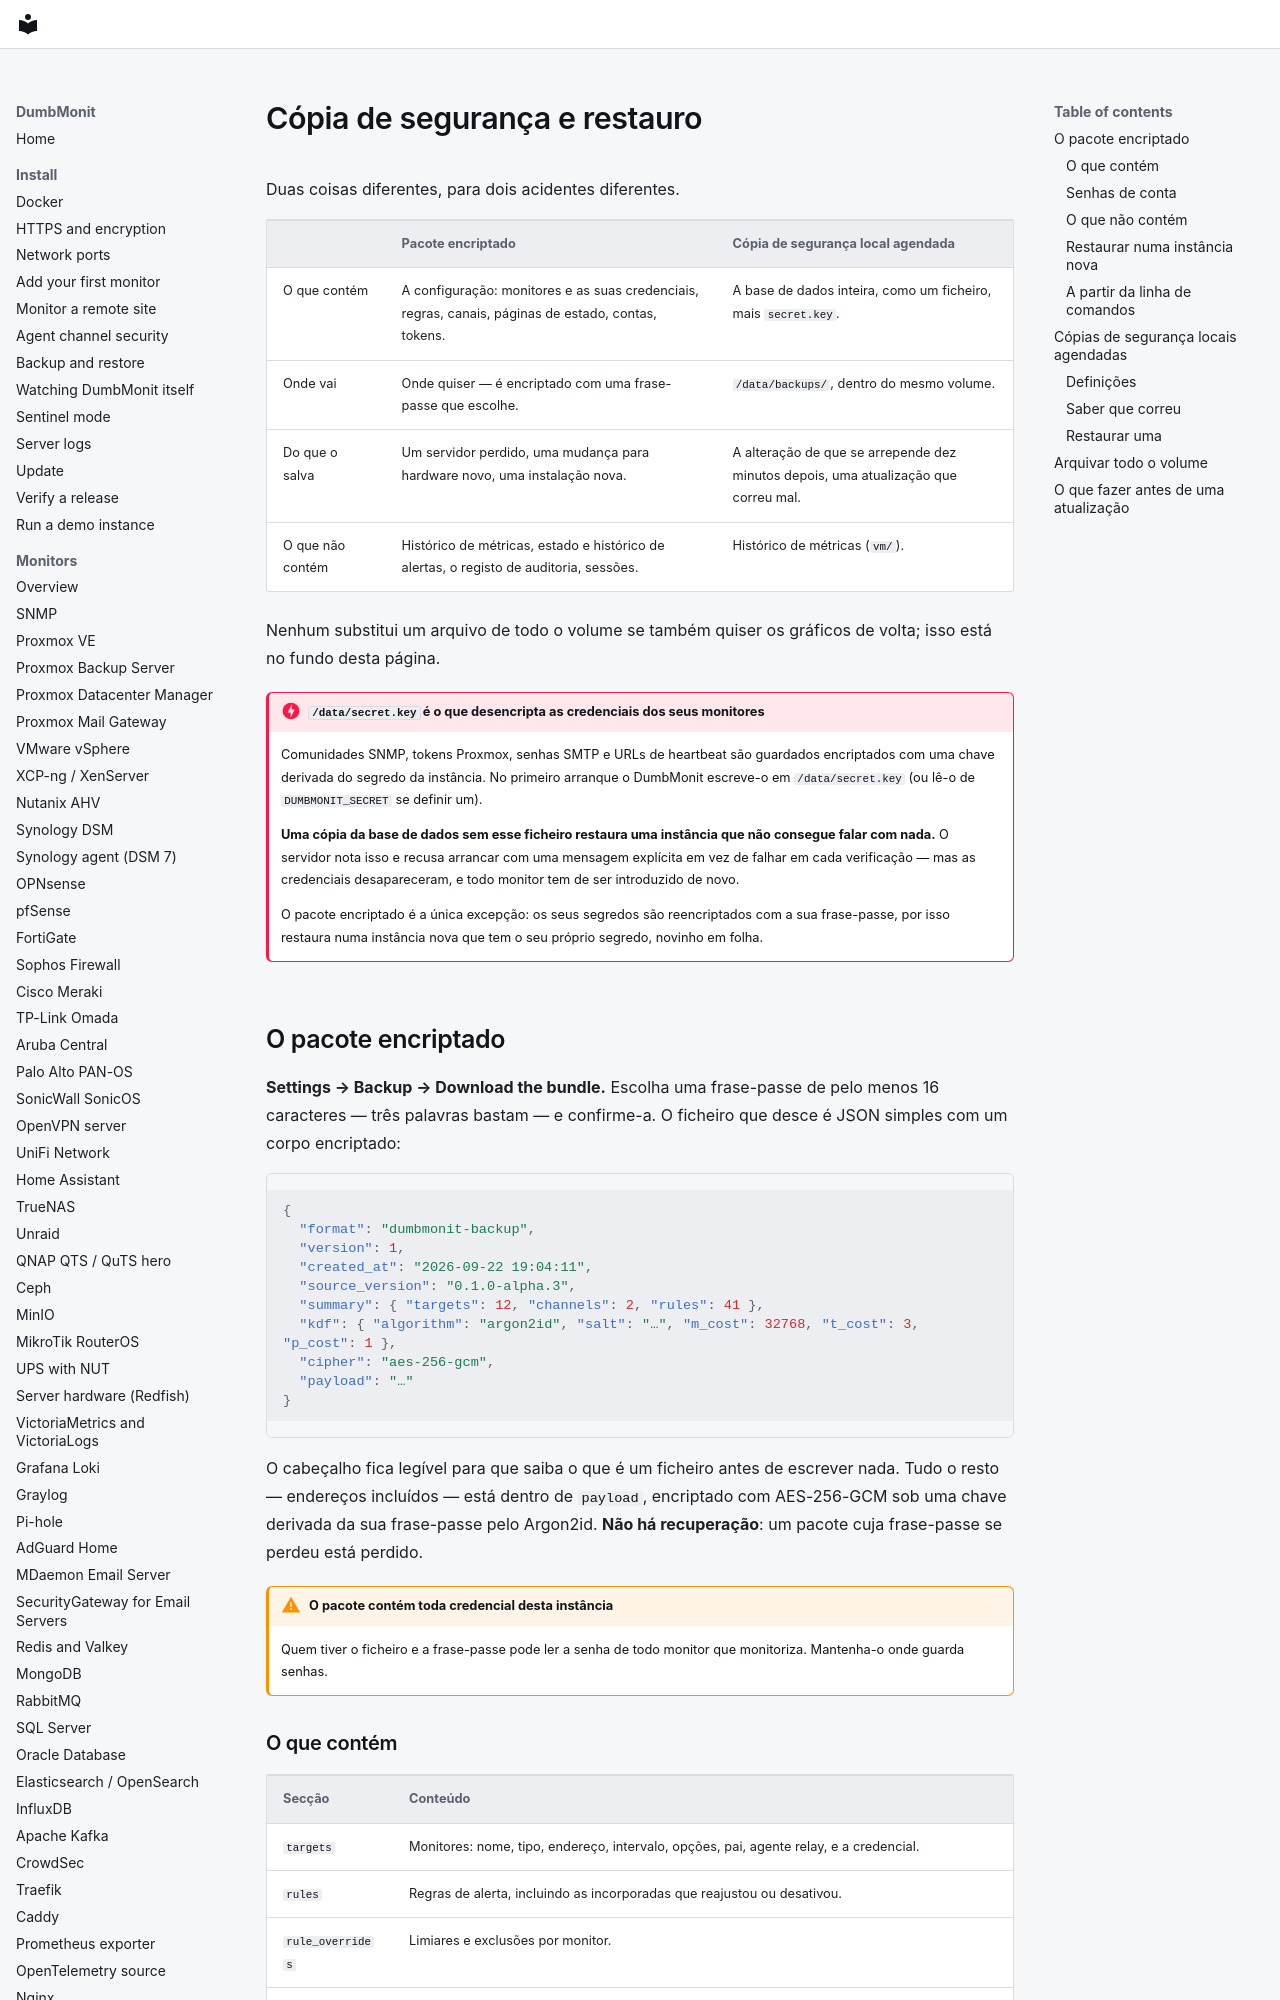

repository: laupernoe/dumbmonit · page: install/backup.pt/index.html · generator: mkdocs

# Cópia de segurança e restauro {#backup-and-restore}

Duas coisas diferentes, para dois acidentes diferentes.

| | Pacote encriptado | Cópia de segurança local agendada |
|---|---|---|
| O que contém | A configuração: monitores e as suas credenciais, regras, canais, páginas de estado, contas, tokens. | A base de dados inteira, como um ficheiro, mais `secret.key`. |
| Onde vai | Onde quiser — é encriptado com uma frase-passe que escolhe. | `/data/backups/`, dentro do mesmo volume. |
| Do que o salva | Um servidor perdido, uma mudança para hardware novo, uma instalação nova. | A alteração de que se arrepende dez minutos depois, uma atualização que correu mal. |
| O que não contém | Histórico de métricas, estado e histórico de alertas, o registo de auditoria, sessões. | Histórico de métricas (`vm/`). |

Nenhum substitui um arquivo de todo o volume se também quiser os
gráficos de volta; isso está no fundo desta página.

!!! danger "`/data/secret.key` é o que desencripta as credenciais dos seus monitores"
    Comunidades SNMP, tokens Proxmox, senhas SMTP e URLs de heartbeat
    são guardados encriptados com uma chave derivada do segredo da
    instância. No primeiro arranque o DumbMonit escreve-o em
    `/data/secret.key` (ou lê-o de `DUMBMONIT_SECRET` se definir um).

    **Uma cópia da base de dados sem esse ficheiro restaura uma
    instância que não consegue falar com nada.** O servidor nota isso
    e recusa arrancar com uma mensagem explícita em vez de falhar em
    cada verificação — mas as credenciais desapareceram, e todo
    monitor tem de ser introduzido de novo.

    O pacote encriptado é a única excepção: os seus segredos são
    reencriptados com a sua frase-passe, por isso restaura numa
    instância nova que tem o seu próprio segredo, novinho em folha.

## O pacote encriptado {#the-encrypted-bundle}

**Settings → Backup → Download the bundle.** Escolha uma frase-passe
de pelo menos 16 caracteres — três palavras bastam — e confirme-a. O
ficheiro que desce é JSON simples com um corpo encriptado:

```json
{
  "format": "dumbmonit-backup",
  "version": 1,
  "created_at": "2026-09-22 19:04:11",
  "source_version": "0.1.0-alpha.3",
  "summary": { "targets": 12, "channels": 2, "rules": 41 },
  "kdf": { "algorithm": "argon2id", "salt": "…", "m_cost": 32768, "t_cost": 3, "p_cost": 1 },
  "cipher": "aes-256-gcm",
  "payload": "…"
}
```

O cabeçalho fica legível para que saiba o que é um ficheiro antes de
escrever nada. Tudo o resto — endereços incluídos — está dentro de
`payload`, encriptado com AES-256-GCM sob uma chave derivada da sua
frase-passe pelo Argon2id. **Não há recuperação**: um pacote cuja
frase-passe se perdeu está perdido.

!!! warning "O pacote contém toda credencial desta instância"
    Quem tiver o ficheiro e a frase-passe pode ler a senha de todo
    monitor que monitoriza. Mantenha-o onde guarda senhas.
